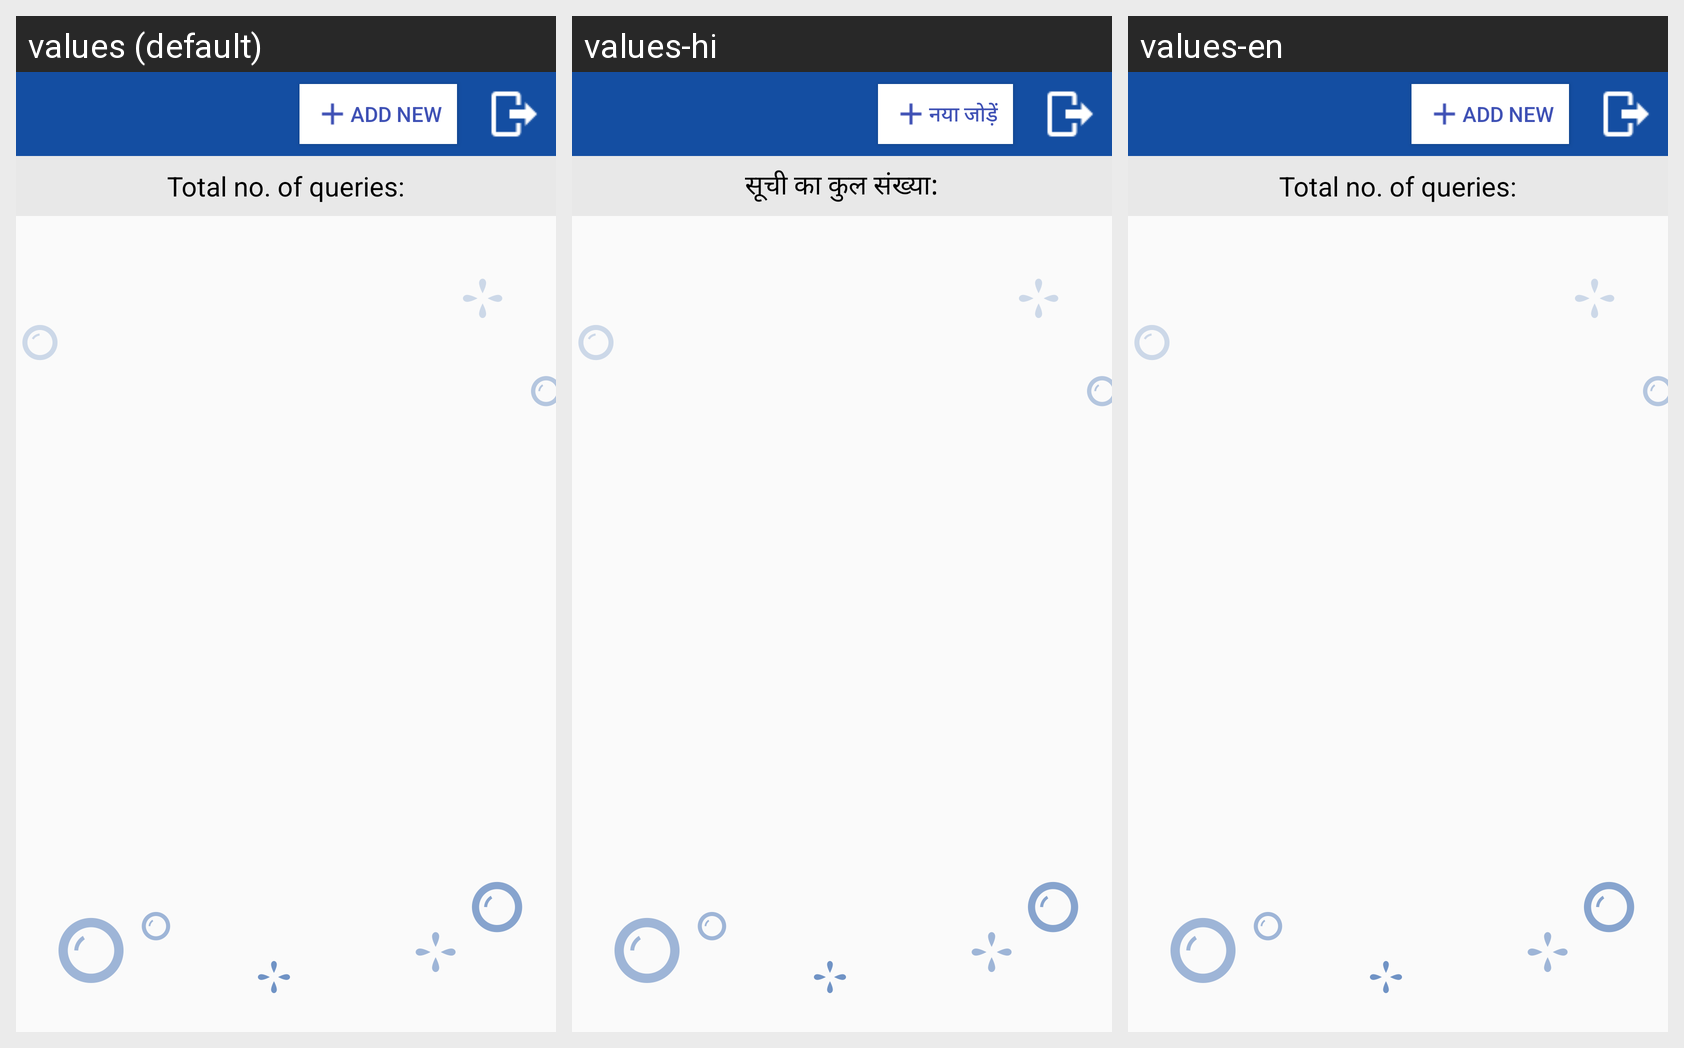

The Android screen below is rendered under several locales of the same app. Produce the string resources it draws, with the default and per-locale values.
Android screen res/layout/activity_retailer_query_list.xml rendered under 3 locales, left to right: values (default), values-hi, values-en. Device: Nexus 5 (rendered at 1080×1920; each locale shown at half size, 540×960, under a caption strip naming it); theme AppTheme.NoActionBar.
Strings drawn on this screen, with the default value and each locale's value (text and hints the layout hard-codes appear in the picture but are not listed):

addnew
  values: Add New
  values-hi: नया जोड़ें
  values-en: Add New

tnq
  values: Total no. of queries:
  values-hi: सूची का कुल संख्या:
  values-en: Total no. of queries:
